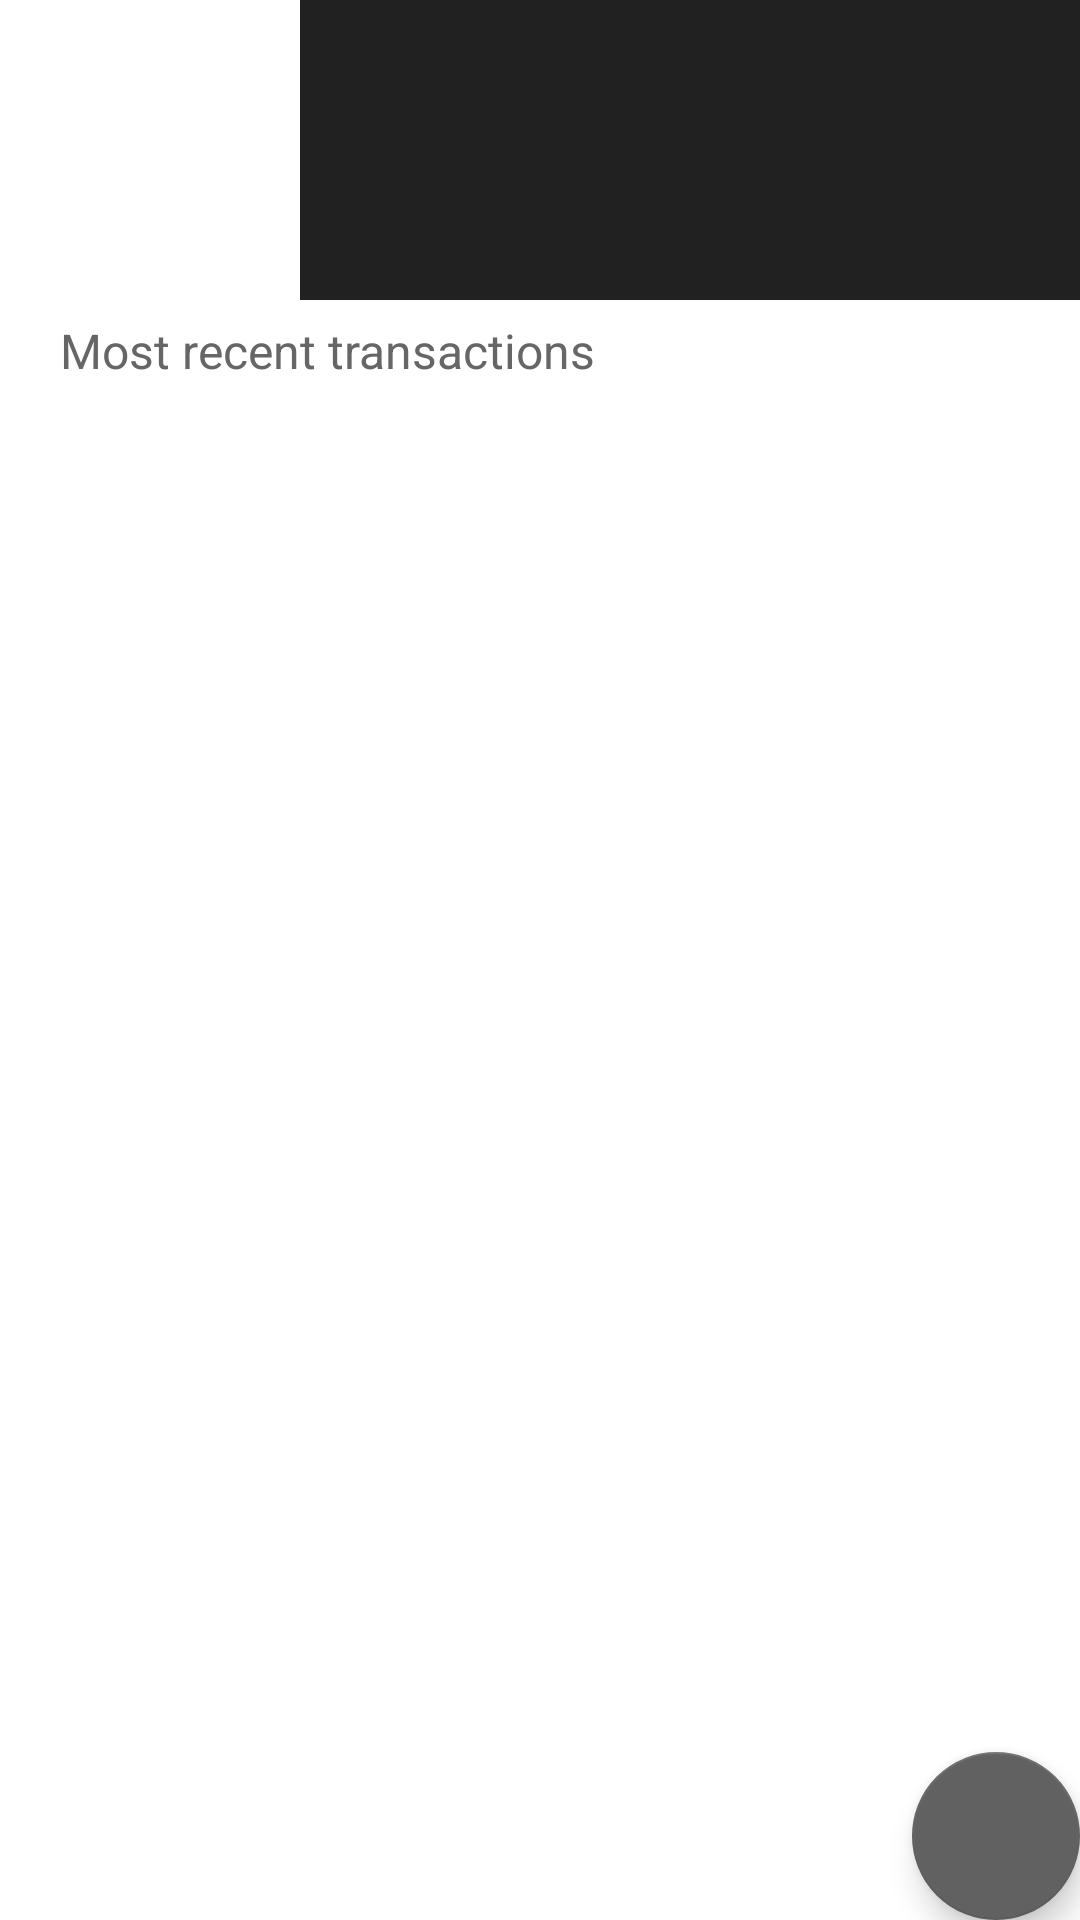

Layout XML and referenced resources for this Android screen:
<!-- AndroidManifest.xml: application theme AppTheme -->
<!-- res/layout/account.xml -->
<?xml version="1.0" encoding="utf-8"?>
<android.support.design.widget.CoordinatorLayout xmlns:android="http://schemas.android.com/apk/res/android"
    xmlns:app="http://schemas.android.com/apk/res-auto"
    xmlns:tools="http://schemas.android.com/tools"
    android:layout_width="match_parent"
    android:layout_height="match_parent"
    android:id="@+id/main_container"
    android:fitsSystemWindows="true"
    tools:context="com.github.example.offline.ether.activities.AccountActivity">

    <include layout="@layout/account_main" />

    <android.support.design.widget.FloatingActionButton
        android:id="@+id/new_offline_transaction"
        android:layout_width="wrap_content"
        android:layout_height="wrap_content"
        android:layout_gravity="bottom|end"
        android:layout_margin="@dimen/fab_margin"
        app:srcCompat="@mipmap/ic_add_white_24dp" />

</android.support.design.widget.CoordinatorLayout>
<!-- res/layout/account_main.xml (included above) -->
<?xml version="1.0" encoding="utf-8"?>
<RelativeLayout
    xmlns:android="http://schemas.android.com/apk/res/android"
    xmlns:app="http://schemas.android.com/apk/res-auto"
    xmlns:tools="http://schemas.android.com/tools"
    android:layout_width="match_parent"
    android:layout_height="match_parent"
    app:layout_behavior="@string/appbar_scrolling_view_behavior"
    tools:context="com.github.example.offline.ether.activities.MainActivity"
    tools:showIn="@layout/activity_main">

    <ImageView
        android:id="@+id/address_photo"
        android:layout_width="100dp"
        android:layout_height="100dp"
        android:layout_alignParentStart="true"
        android:transitionName="address_photo_transition"
        />

    <TextView
        android:id="@+id/balance"
        android:layout_width="match_parent"
        android:layout_height="50dp"
        android:paddingLeft="10dp"
        android:paddingTop="16dp"
        android:textColor="#FBFBFB"
        android:textSize="20sp"
        android:background="@color/colorPrimaryDark"
        android:transitionName="bal_transition"
        android:layout_toRightOf="@+id/address_photo"
        />

    <TextView
        android:id="@+id/address_textview"
        android:layout_width="match_parent"
        android:layout_height="50dp"
        android:paddingLeft="10dp"
        android:paddingRight="20dp"
        android:paddingTop="3dp"
        android:textColor="#666666"
        android:textSize="11.5sp"
        android:background="@color/colorPrimaryDark"
        android:transitionName="add_transition"
        android:layout_below="@id/balance"
        android:layout_toRightOf="@+id/address_photo"
        />

    <TextView
        android:id="@+id/recent_transactions"
        android:layout_width="match_parent"
        android:layout_height="wrap_content"
        android:paddingTop="6dp"
        android:paddingBottom="6dp"
        android:paddingLeft="20dp"
        android:textColor="#666666"
        android:textSize="16sp"
        android:text="@string/latest_transactions"
        android:layout_below="@id/address_photo"
        />


    <android.support.v7.widget.RecyclerView
        android:id="@+id/transactions_recycler_view"
        android:layout_width="match_parent"
        android:layout_height="wrap_content"
        android:paddingTop="5dp"
        android:scrollbars="vertical"
        android:layout_below="@id/recent_transactions"
        />

</RelativeLayout>
<!-- res/layout/activity_main.xml (included above) -->
<?xml version="1.0" encoding="utf-8"?>
<android.support.design.widget.CoordinatorLayout xmlns:android="http://schemas.android.com/apk/res/android"
    xmlns:app="http://schemas.android.com/apk/res-auto"
    xmlns:tools="http://schemas.android.com/tools"
    android:layout_width="match_parent"
    android:layout_height="match_parent"
    tools:context="com.example.sundeep.offline_ether.activities.MainActivity">

    <android.support.design.widget.AppBarLayout
        android:layout_width="match_parent"
        android:layout_height="wrap_content"
        android:theme="@style/AppTheme.AppBarOverlay">

        <android.support.v7.widget.Toolbar
            android:id="@+id/toolbar"
            android:layout_width="match_parent"
            android:layout_height="?attr/actionBarSize"
            android:background="?attr/colorPrimary"
            app:popupTheme="@style/AppTheme.PopupOverlay" />

    </android.support.design.widget.AppBarLayout>

    <include layout="@layout/content_main" />

    <android.support.design.widget.FloatingActionButton
        android:id="@+id/fab"
        android:layout_width="wrap_content"
        android:layout_height="wrap_content"
        android:layout_gravity="bottom|end"
        android:layout_margin="@dimen/fab_margin"
        app:srcCompat="@mipmap/ic_add_white_24dp" />

</android.support.design.widget.CoordinatorLayout>
<!-- res/layout/content_main.xml (included above) -->
<?xml version="1.0" encoding="utf-8"?>
<android.support.constraint.ConstraintLayout xmlns:android="http://schemas.android.com/apk/res/android"
    xmlns:app="http://schemas.android.com/apk/res-auto"
    xmlns:tools="http://schemas.android.com/tools"
    android:layout_width="match_parent"
    android:layout_height="match_parent"
    app:layout_behavior="@string/appbar_scrolling_view_behavior"
    tools:context="com.example.sundeep.offline_ether.activities.MainActivity"
    android:id="@+id/main_container"
    tools:showIn="@layout/activity_main">

    <RelativeLayout
        android:id="@+id/balance_container"
        android:layout_width="match_parent"
        android:layout_height="wrap_content">

        <android.support.v4.view.ViewPager
            xmlns:android="http://schemas.android.com/apk/res/android"
            android:id="@+id/balance"
            android:layout_width="match_parent"
            android:layout_height="100dp"
            android:background="@color/colorPrimaryDark"
            />

        <ImageButton
            android:id="@+id/next_currency_button"
            android:layout_width="wrap_content"
            android:layout_height="wrap_content"
            android:layout_centerVertical="true"
            android:layout_alignParentRight="true"
            android:padding="10dp"
            android:background="@android:color/transparent"
            app:srcCompat="@mipmap/ic_keyboard_arrow_right_white_24dp"
            />

        <ImageButton
            android:id="@+id/previous_currency_button"
            android:layout_width="wrap_content"
            android:layout_height="wrap_content"
            android:layout_centerVertical="true"
            android:padding="10dp"
            android:background="@android:color/transparent"
            app:srcCompat="@mipmap/ic_keyboard_arrow_left_white_24dp" />

    </RelativeLayout>

    <android.support.v7.widget.RecyclerView
        android:id="@+id/address_recycler_view"
        android:layout_width="match_parent"
        android:layout_height="wrap_content"
        android:scrollbars="vertical"
        app:layout_constraintTop_toBottomOf="@+id/balance_container"
        />


    <LinearLayout
        android:visibility="gone"
        android:id="@+id/no_address_message"
        android:layout_width="fill_parent"
        android:layout_height="150dp"
        android:layout_margin="40dp"
        android:background="@drawable/dotted_border"
        app:layout_constraintLeft_toLeftOf="parent"
        app:layout_constraintRight_toRightOf="parent"
        app:layout_constraintTop_toTopOf="parent"
        app:layout_constraintBottom_toBottomOf="parent"
        android:orientation="vertical">
        <TextView
            android:layout_width="wrap_content"
            android:layout_height="wrap_content"
            android:textColor="@color/colorHeader"
            android:textSize="20sp"
            android:paddingTop="20dp"
            android:paddingLeft="20dp"
            android:paddingRight="20dp"
            android:text="You haven't added any addresses yet"/>
        <TextView
            android:layout_width="wrap_content"
            android:layout_height="wrap_content"
            android:textColor="@color/colorSubHeader"
            android:textSize="16sp"
            android:paddingLeft="20dp"
            android:paddingRight="20dp"
            android:text="Tap the + button to get started"/>
    </LinearLayout>


</android.support.constraint.ConstraintLayout>
<!-- resources referenced by this layout -->
<resources>
  <color name="colorHeader">#c5c5c5</color>
  <color name="colorPrimaryDark">#212121</color>
  <color name="colorSubHeader">#5E5E5E</color>
  <string name="latest_transactions">Most recent transactions</string>
  <style name="AppTheme.AppBarOverlay" parent="ThemeOverlay.AppCompat.Dark.ActionBar" />
  <style name="AppTheme.PopupOverlay" parent="ThemeOverlay.AppCompat.Light" />
  <style name="AppTheme" parent="Theme.AppCompat.Light.DarkActionBar">
          
          <item name="colorPrimary">@color/colorPrimary</item>
          <item name="colorPrimaryDark">@color/colorPrimaryDark</item>
          <item name="colorAccent">@color/colorAccent</item>
          <item name="android:colorBackground">@color/backgroundColor</item>
          <item name="android:textColorPrimary">@color/colorHeader</item>
          <item name="android:windowBackground">@color/backgroundColor</item>
      </style>
  <color name="colorPrimary">#262626</color>
  <color name="colorAccent">#616161</color>
  <color name="backgroundColor">#ffff</color>
</resources>
